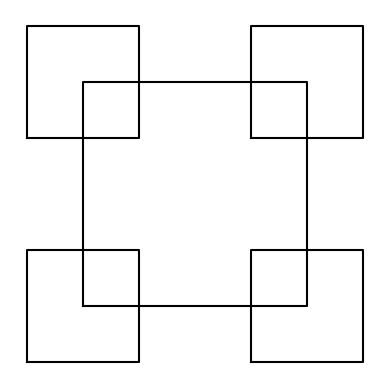
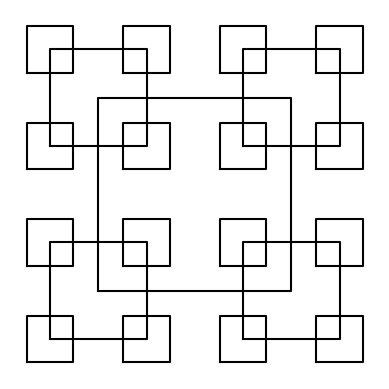
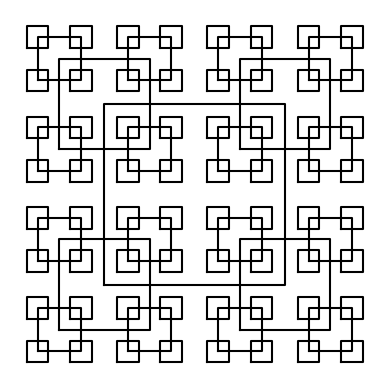
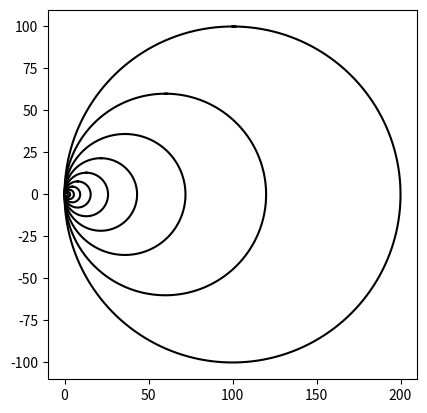
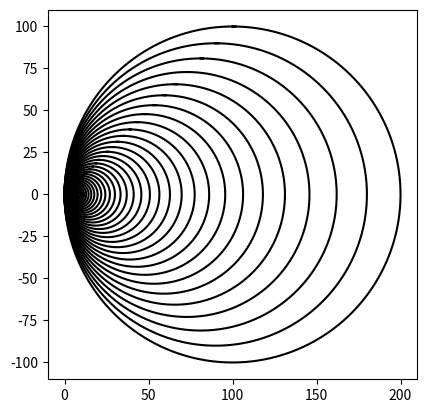
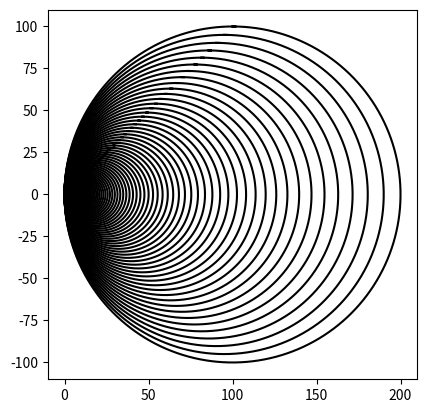
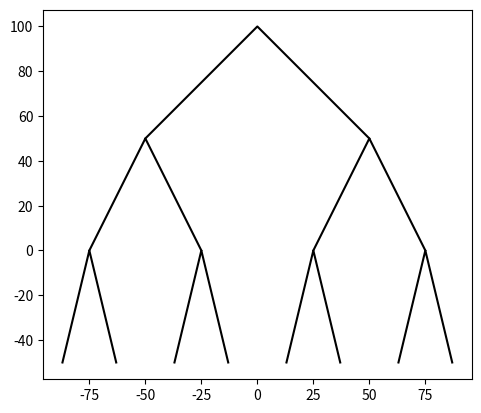
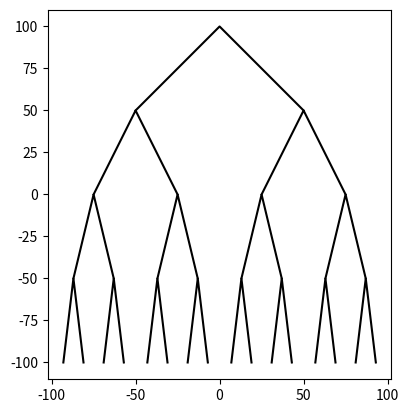
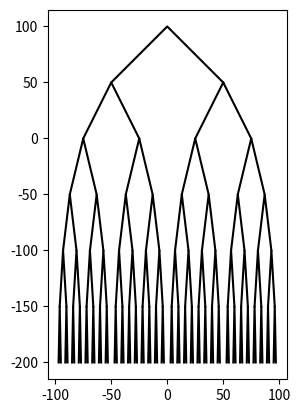
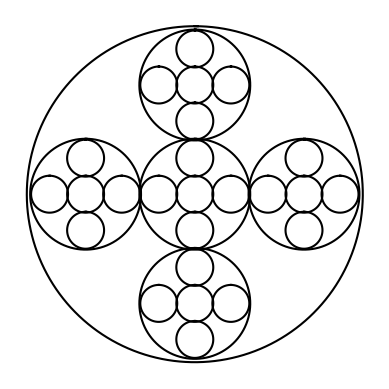
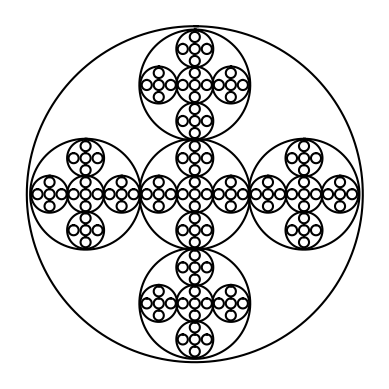
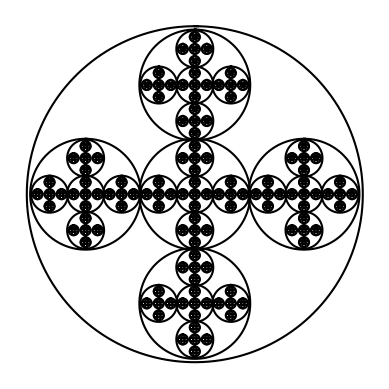

The matplotlib source for these figures, in order:

"""
Author: David Amparan
CS 2302 
Last Date Modified: February 8, 2019 
Instructor: O.Fuentes 
Assingment: Lab 1
TA: Anindita Nath & Maliheh Zaragan
Purpose: This code will serve as practice for recursion as well as an introduction to the 
benefits of python, various geometric shapes will be drawn and each method will be ran 3 times creating 3 different outputs
to show the full functionality of them
"""
import numpy as np
import matplotlib.pyplot as graph
import math

"""
Method Name: draw circle | Parameters: ax, n, center, radius, w
Functionality: This is the method that Professor Fuentes provided except with five recursive calls to 
succesfully draw the last difure requested. This is done by attaining the ratio of the radius divided 3 times the correct 
weight 
"""
def draw_circles(ax,n,center,radius,w):
    if n>0:
        x,y = circle(center,radius)
        ax.plot(x,y,color='k')
        #first call for middle circle 
        draw_circles(ax,n-1,center,radius//3,w)
        #x is the ratio of the radius divided by 3 since you want three circles 
        x = radius/3
        #depending on which you want you either add the ratio or subtract 
        draw_circles(ax, n-1,[(center[0]-(x*w)), center[1]], radius//3, w )
        draw_circles(ax, n-1, [(center[0]+(x*w)), center[1]], radius//3, w)
        draw_circles(ax, n-1, [center[0], (center[1]-(x*w))], radius//3, w)
        draw_circles(ax, n-1, [center[0], (center[1] + (x*w))], radius//3, w)


"""
Method Name: attainKids| Parameters (root, height, length)
Functionality: will pass the root and produce the daughter cells of these,
The daughter roots will be based on half of the length and 50% of the remaning height
"""
def attainKids(root, height, length):
    #here we will give the coordinates for the left and right children
    left, right = np.zeros((2,2))
    left[0] = root[0]-(length//2)
    right[0] = root[0]+(length//2)  #Here all we do is take half of the given measurments and either add or sub
    left[1] = root[1] - (height*.50)
    right[1] = root[1]-(height*.50)
    return left, root, right 
    
"""
Method Name: binary_tree | Parameters: ax, height, root, length, toMulti
Functionality: Binary tree will take in the ax to draw onto as well as the height, root, and length 
to impliment on attainKids and plot the returned points 
"""  
def binary_tree(ax, height, root, length, toMulti):
    if height>0:
        #i attain the coordinates for the daughter cells then put them in arrau
        left_right = attainKids(root, toMulti, length)
        coor = np.zeros((3,2))
        #convert to array to avoid any error when slicing to plot
        for i in range(3):
            coor[i] = left_right[i]
            
        ax.plot(coor[:,0], coor[:,1], color = 'k')
        ax.plot()
        #recursive call
        binary_tree(ax, height//2, coor[0], length//2, toMulti)
        binary_tree(ax, height//2, coor[2], length//2, toMulti)


"""
Method Name: the_hole | Parameters:ax,n,center,radius,width|
Functionality: This method will take in the paramets which will be used for the 
composition of a circle figure, then will be ploted. THIS METHOD ALSO INTEGRATES PARTS 
OF THE SHARED CODE BY PROFESSOR FUENTES 
"""
def the_hole(ax,n,center,radius, weight):
    if n>0:
        x,y = circle(center,radius)
        ax.plot(x,y,color='k')
        #here we modify the center as we begin to push left
        center[0] = center[0]*weight
        #recursive call
        the_hole(ax, n-1, center, radius*weight, weight)
"""
Method Name: circle | Parameters: center, radius| Returns an xy array 
Functionality: circle will calculate the circles circumference 
and create a set of points for that circumeference 
"""
def circle(center,rad):
    n = int(4*rad*math.pi)
    t = np.linspace(0, 6.3, n)
    x = center[0]+rad*np.sin(t)
    y = center[1]+rad*np.cos(t)
    return x,y


"""
Method Name: the_squares | Parameters: axis, times it will iterate, the origin, length of side
Functionality: The method will draw the squares, these will be ploted
by the pairs from the 2D array. The radius parameter also indicates the size 
for the consecutive corner squares which will also use a center 
"""
def the_squares(ax,n,origin,length):
    if n>=0:
        #call method to attain coordinates an begin plotting 
        p = pointsSquare(origin,length)
        #by adding the for loop we allow the coordinates to become an array not a tuple
        coor = np.zeros((5,2))
        for i in range(len(p)):
            coor[i] = p[i]
    
        #iterator = [1,2,3,0,1]
        ax.plot(coor[:,0],coor[:,1], color='k')
        ax.plot()
        #RECURSIVE CALL
        the_squares(ax,n-1, coor[0], length//2)
        the_squares(ax,n-1, coor[1], length//2)
        the_squares(ax,n-1, coor[2], length//2)
        the_squares(ax,n-1, coor[3], length//2)
""""
Method Name: pointsSquare | Parameters: center, length | Return Type: Pairs
Center squares will return the points for the corresponding origin. It will use the length
to give the correct points to attain a symmetrical square   
"""  
def pointsSquare(center,length):
    #here we reduce the size to get even points
    radius  = length//2
    #the top left and bottom right coordinates have to modified carefully since they involve 
    #the oppostie operation for each element in the center array 
    
    x=center[0] #x and y must be created to help with the pass by reference issue, thus we create new array
    y=center[1]
    topLeft = np.array([x-radius,y+radius])
    bottomRight = np.array([x+radius, y-radius])
    
    #once we return we have the coordiantes for the correspinding center       
    return center-radius, topLeft, center+radius, bottomRight, center-radius 

#adding the for loop allows us to repeat the demonstration three times 
squares = 1
for i in range(3):
    length = 100 
    origin = np.array([0,0])
    #graph.close("all")
    fig, ax = graph.subplots()
    the_squares(ax, squares, origin, length)
    ax.set_aspect(1.0)
    ax.axis("off")
    graph.show()
    #fig.savefig('squares.png')
    squares+=1

#loop for the circles
totalC = [10, 50, 100]
radi = [.6, .9, .95]

circles = 1
for i in range(3):
    #graph.close("all")
    fig, ax = graph.subplots()
    the_hole(ax, totalC[i], [100,0], 100, radi[i])
    ax.set_aspect(1.0)
    #ax.axis('off')
    graph.show()
    #fig.savefig('circles.png')
    
#loop for the binary tree
#variables to change values
heights = [4, 10, 40]
for i in range(3):
    #graph.close("all")
    fig, ax = graph.subplots()
    binary_tree(ax, heights[i], [0,100], 100, 100)
    ax.set_aspect(1.0)
    #ax.axis("off")
    graph.show()
    #fig.savefig('circles.png')
#for loop for the draw circles
tripCircles = [3,4,5]
for i in range(3):
    #graph.close("all")
    fig, ax = graph.subplots()
    draw_circles(ax, tripCircles[i], [100,100], 100, 1.95)
    ax.set_aspect(1.0)
    ax.axis("off")
    graph.show()
    #fig.savefig('tripCircles.png')
    
    
    